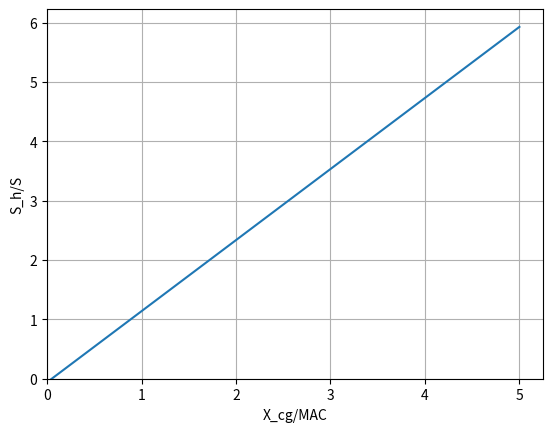

Source code (Python):
import numpy as np
import matplotlib.pyplot as plt

def stability_plot():
    S = 50
    Sh = 10
    X_cg = np.linspace(0,20,10)
    X_ac = 0.25
    C_l_alpha_h = 1
    C_l_alpha_A = 1.2
    downwash = 0.03
    l_h = 20
    c = 4
    V_h = 100
    V = 110
    SM = 0.05
    S_h_S = np.zeros(len(X_cg))
    i = 0
    for x_cg in X_cg:
        S_h_S[i] = 1/((C_l_alpha_h/C_l_alpha_A)*(1-downwash)*(l_h/c)*(V_h/V)**2)*x_cg - (X_ac-SM)/((C_l_alpha_h/C_l_alpha_A)*(1-downwash)*(l_h/c)*(V_h/V)**2)
        i =i+1
    plt.plot(X_cg/c,S_h_S)
    plt.xlim(left=0)
    plt.ylim(bottom=0)
    plt.grid(True)
    plt.xlabel('X_cg/MAC')
    plt.ylabel('S_h/S')
    plt.show()

stability_plot()